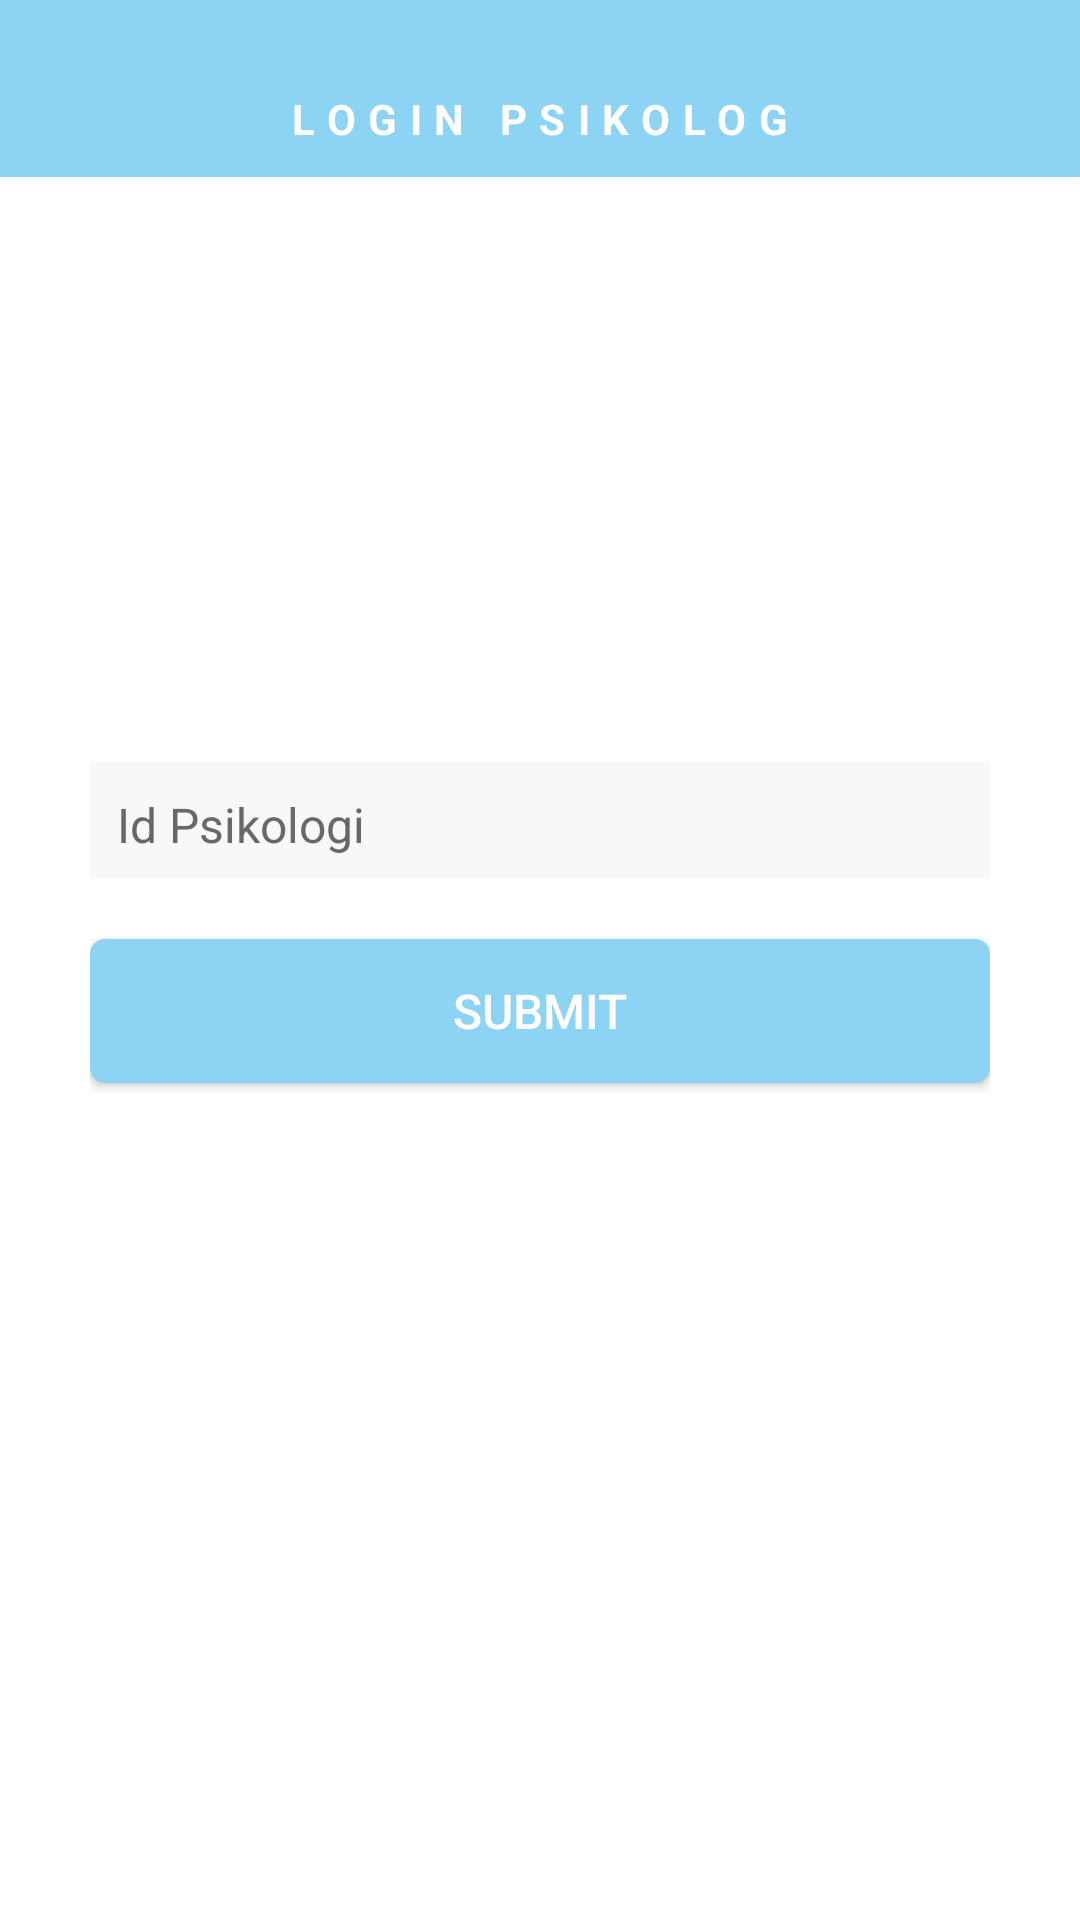

This screen was rendered from an Android layout file. Write that file and the resources it references.
<!-- AndroidManifest.xml: application theme AppTheme -->
<!-- res/layout/activity_login_psikolog.xml -->
<?xml version="1.0" encoding="utf-8"?>
<LinearLayout xmlns:android="http://schemas.android.com/apk/res/android"
    xmlns:app="http://schemas.android.com/apk/res-auto"
    xmlns:tools="http://schemas.android.com/tools"
    android:layout_width="match_parent"
    android:layout_height="match_parent"
    android:background="#fff"
    android:orientation="vertical"
    tools:context=".psikolog.LoginPsikologActivity">

    <TextView
        android:id="@+id/title"
        android:layout_width="match_parent"
        android:layout_height="wrap_content"
        android:background="@color/colorPrimary"
        android:letterSpacing="0.3"
        android:paddingLeft="10dp"
        android:paddingTop="30dp"
        android:paddingRight="10dp"
        android:paddingBottom="10dp"
        android:text="LOGIN PSIKOLOG"
        android:textAlignment="center"
        android:textColor="@android:color/white"
        android:textSize="14dp"
        android:textStyle="bold" />

    <RelativeLayout
        android:layout_width="match_parent"
        android:layout_height="wrap_content"
        android:padding="30dp">

        <LinearLayout
            android:layout_width="match_parent"
            android:layout_height="wrap_content"
            android:layout_marginTop="165dp"
            android:orientation="vertical">

            <LinearLayout
                android:layout_width="match_parent"
                android:layout_height="wrap_content"
                android:layout_marginBottom="-20dp"
                android:background="#F8F8F8"
                android:paddingLeft="5dp">

                <EditText
                    android:id="@+id/nama"
                    android:layout_width="match_parent"
                    android:layout_height="wrap_content"
                    android:backgroundTint="#F8F8F8"
                    android:cursorVisible="true"
                    android:hint="Id Psikologi"
                    android:inputType="textPersonName"
                    android:textColor="#686868"
                    android:textColorHint="#686868"
                    android:textSize="16dp" />
            </LinearLayout>

            <Button
                android:id="@+id/btn_login_psikolog"
                android:layout_width="match_parent"
                android:layout_height="wrap_content"
                android:layout_marginTop="40dp"
                android:layout_marginBottom="10dp"
                android:background="@drawable/button_general"
                android:text="Submit"
                android:textColor="@android:color/white"
                android:textSize="16dp" />
        </LinearLayout>


    </RelativeLayout>

</LinearLayout>
<!-- resources referenced by this layout -->
<resources>
  <color name="colorPrimary">#8DD4F4</color>
  <!-- drawable button_general (drawable) -->
  <?xml version="1.0" encoding="utf-8"?>
  <shape xmlns:android="http://schemas.android.com/apk/res/android"
      android:shape="rectangle">
      <corners android:radius="5dp" />
      <solid
          android:color="@color/colorPrimary"/>
  </shape>
  <style name="AppTheme" parent="Theme.AppCompat.Light.NoActionBar">
          
          <item name="colorPrimary">@color/colorPrimary</item>
          <item name="colorPrimaryDark">@color/colorPrimaryDark</item>
          
          <item name="colorAccent">@color/colorAccent</item>
          <item name="android:textColor">@color/colorFontDark</item>
          <item name="editTextColor">@color/colorAccent</item>
      </style>
  <color name="colorPrimaryDark">#8DD4F4</color>
  <color name="colorAccent">#8DD4F4</color>
  <color name="colorFontDark">#6ccbf7</color>
</resources>
